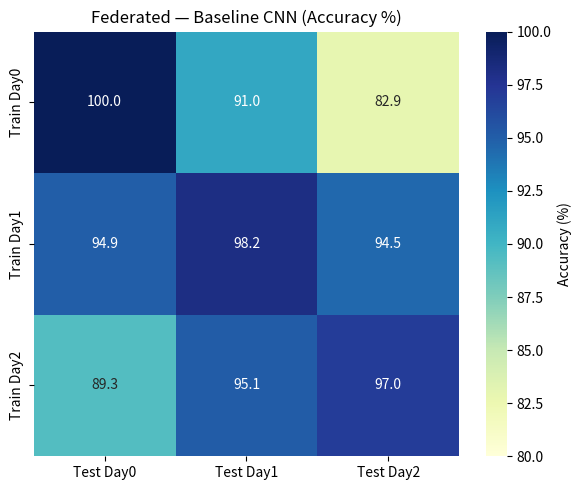
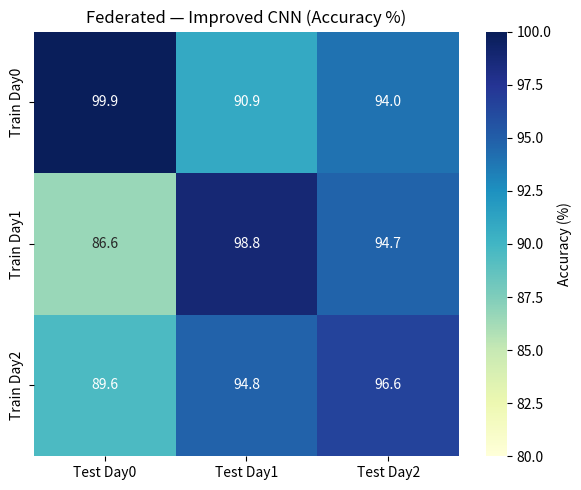
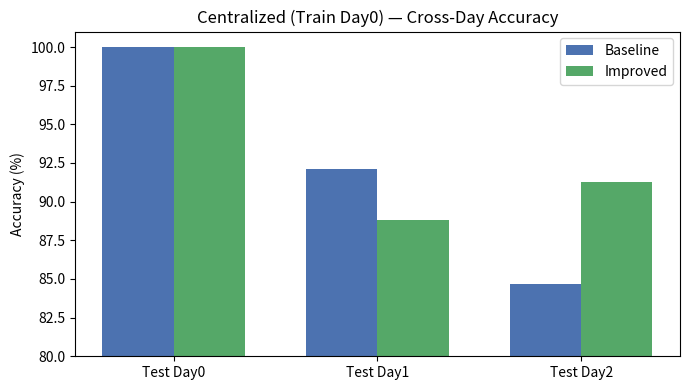

Reproduce these figures in Python, in order.
import os
import numpy as np
import matplotlib.pyplot as plt
import seaborn as sns

# Data matrices derived from docs/results.md
# Federated Baseline (Train→Test)
FL_BASELINE = np.array([
    [100.0, 91.0, 82.9],
    [94.93, 98.2, 94.5],
    [89.27, 95.1, 97.0],
])

# Federated Improved (Train→Test)
FL_IMPROVED = np.array([
    [99.9, 90.9, 94.0],
    [86.6, 98.8, 94.7],
    [89.6, 94.8, 96.6],
])

# Centralized day0 only (train on day0 → test day0/1/2)
CENTRALIZED_DAY0_BASELINE = [100.0, 92.1, 84.7]
CENTRALIZED_DAY0_IMPROVED = [100.0, 88.8, 91.3]

TRAIN_DAYS = ["Train Day0", "Train Day1", "Train Day2"]
TEST_DAYS = ["Test Day0", "Test Day1", "Test Day2"]


def ensure_dir(path: str):
    os.makedirs(path, exist_ok=True)


def save_fl_heatmap(matrix: np.ndarray, title: str, out_path: str):
    plt.figure(figsize=(6, 5))
    ax = sns.heatmap(matrix, annot=True, fmt=".1f", cmap="YlGnBu", vmin=80, vmax=100,
                     xticklabels=TEST_DAYS, yticklabels=TRAIN_DAYS, cbar_kws={"label": "Accuracy (%)"})
    ax.set_title(title)
    plt.tight_layout()
    plt.savefig(out_path, dpi=200)
    plt.close()


def save_centralized_bars(base_vals, impr_vals, out_path: str):
    x = np.arange(len(TEST_DAYS))
    width = 0.35

    plt.figure(figsize=(7, 4))
    plt.bar(x - width/2, base_vals, width, label="Baseline", color="#4C72B0")
    plt.bar(x + width/2, impr_vals, width, label="Improved", color="#55A868")
    plt.ylim(80, 101)
    plt.ylabel("Accuracy (%)")
    plt.title("Centralized (Train Day0) — Cross-Day Accuracy")
    plt.xticks(x, TEST_DAYS)
    plt.legend()
    plt.tight_layout()
    plt.savefig(out_path, dpi=200)
    plt.close()


def main():
    out_dir = os.path.join("docs", "figures")
    ensure_dir(out_dir)

    save_fl_heatmap(FL_BASELINE, "Federated — Baseline CNN (Accuracy %)", os.path.join(out_dir, "fl_baseline_cross_day_heatmap.png"))
    save_fl_heatmap(FL_IMPROVED, "Federated — Improved CNN (Accuracy %)", os.path.join(out_dir, "fl_improved_cross_day_heatmap.png"))

    save_centralized_bars(CENTRALIZED_DAY0_BASELINE, CENTRALIZED_DAY0_IMPROVED, os.path.join(out_dir, "centralized_day0_bars.png"))

    print(f"Saved figures to {out_dir}")


if __name__ == "__main__":
    main()
